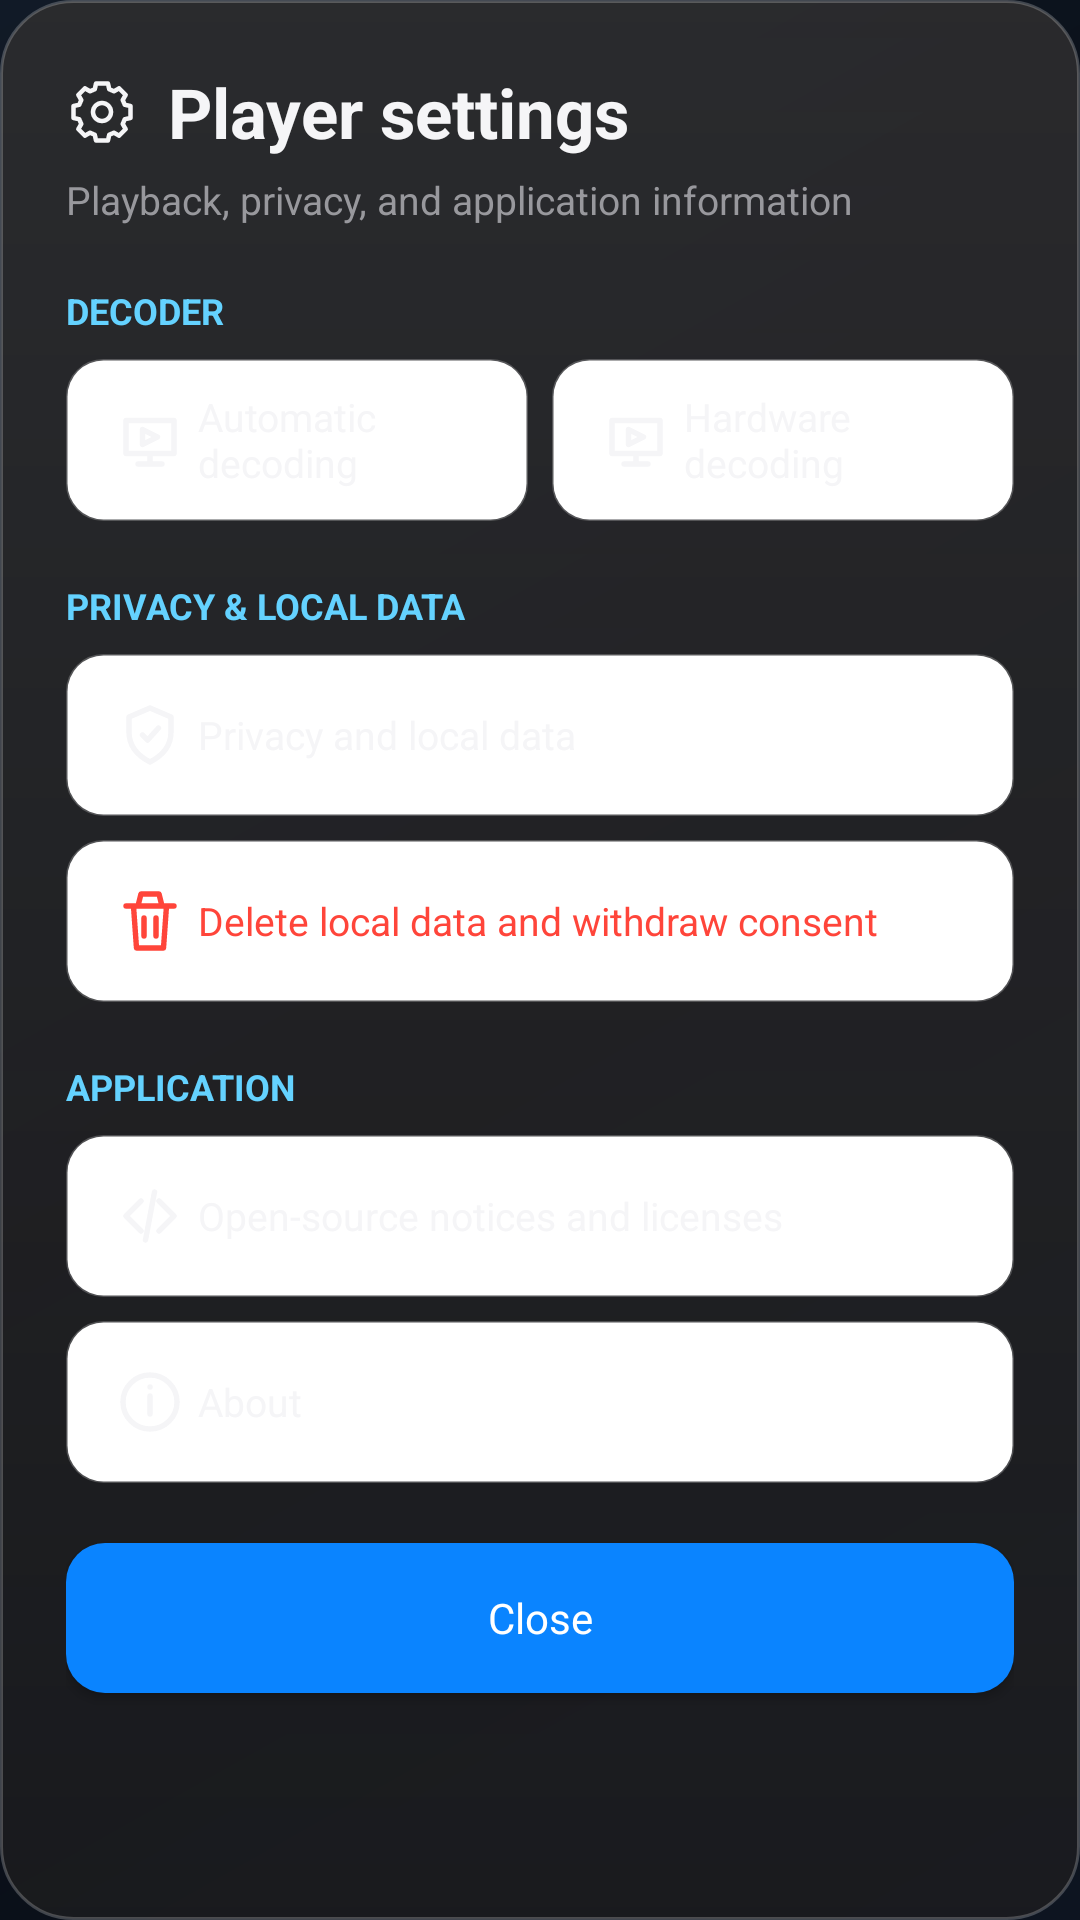

This screen was rendered from an Android layout file. Write that file and the resources it references.
<!-- AndroidManifest.xml: application theme AppTheme -->
<!-- res/layout/dialog_settings.xml -->
<?xml version="1.0" encoding="utf-8"?>
<ScrollView xmlns:android="http://schemas.android.com/apk/res/android"
    android:layout_width="match_parent"
    android:layout_height="wrap_content"
    android:background="@drawable/card"
    android:fillViewport="true"
    android:scrollbars="none">

    <LinearLayout
        android:layout_width="match_parent"
        android:layout_height="wrap_content"
        android:orientation="vertical"
        android:padding="22dp">

        <TextView
            android:layout_width="match_parent"
            android:layout_height="wrap_content"
            android:drawableStart="@drawable/ic_settings_ios"
            android:drawablePadding="10dp"
            android:text="@string/player_settings_title"
            android:textColor="@color/ink"
            android:textSize="23sp"
            android:textStyle="bold" />

        <TextView
            android:layout_width="match_parent"
            android:layout_height="wrap_content"
            android:layout_marginTop="5dp"
            android:text="@string/settings_subtitle"
            android:textColor="@color/muted"
            android:textSize="13sp" />

        <TextView style="@style/SettingsSectionLabel" android:text="@string/settings_decoder_section" />

        <LinearLayout
            android:layout_width="match_parent"
            android:layout_height="wrap_content"
            android:orientation="horizontal">
            <Button android:id="@+id/settings_decoder_auto" style="@style/SettingsActionButton" android:layout_width="0dp" android:layout_weight="1" android:drawableStart="@drawable/ic_decoder" android:text="@string/decoder_auto" />
            <Button android:id="@+id/settings_decoder_hardware" style="@style/SettingsActionButton" android:layout_width="0dp" android:layout_marginStart="8dp" android:layout_weight="1" android:drawableStart="@drawable/ic_decoder" android:text="@string/decoder_hardware" />
        </LinearLayout>

        <TextView style="@style/SettingsSectionLabel" android:text="@string/settings_privacy_section" />
        <Button android:id="@+id/settings_privacy_action" style="@style/SettingsActionButton" android:drawableStart="@drawable/ic_privacy" android:text="@string/privacy_notice_title" />
        <Button android:id="@+id/settings_delete_action" style="@style/SettingsActionButton" android:layout_marginTop="8dp" android:drawableStart="@drawable/ic_delete" android:text="@string/privacy_delete_local_data" android:textColor="@color/danger" />

        <TextView style="@style/SettingsSectionLabel" android:text="@string/settings_application_section" />
        <Button android:id="@+id/settings_licenses_action" style="@style/SettingsActionButton" android:drawableStart="@drawable/ic_code" android:text="@string/open_source_notices" />
        <Button android:id="@+id/settings_about_action" style="@style/SettingsActionButton" android:layout_marginTop="8dp" android:drawableStart="@drawable/ic_info" android:text="@string/about_app" />

        <Button
            android:id="@+id/settings_close_action"
            android:layout_width="match_parent"
            android:layout_height="50dp"
            android:layout_marginTop="20dp"
            android:background="@drawable/primary_button"
            android:text="@string/close"
            android:textAllCaps="false"
            android:textColor="@android:color/white" />
    </LinearLayout>
</ScrollView>
<!-- resources referenced by this layout -->
<resources>
  <color name="danger">#FF453A</color>
  <color name="ink">#F5F5F7</color>
  <color name="muted">#98989D</color>
  <!-- drawable card (drawable) -->
  <shape xmlns:android="http://schemas.android.com/apk/res/android">
      <gradient android:angle="270" android:startColor="#E62C2C2E" android:endColor="#CC1C1C1E" />
      <corners android:radius="24dp" />
      <stroke android:width="1dp" android:color="#38FFFFFF" />
  </shape>
  <!-- drawable ic_code (drawable) -->
  <vector xmlns:android="http://schemas.android.com/apk/res/android" android:width="24dp" android:height="24dp" android:viewportWidth="24" android:viewportHeight="24">
      <path android:fillColor="@android:color/transparent" android:strokeColor="@color/ink" android:strokeWidth="1.8" android:strokeLineCap="round" android:strokeLineJoin="round" android:pathData="M9,7l-5,5 5,5M15,7l5,5 -5,5M13.5,4l-3,16" />
  </vector>
  <!-- drawable primary_button (drawable) -->
  <selector xmlns:android="http://schemas.android.com/apk/res/android">
      <item android:state_enabled="false" android:drawable="@drawable/primary_button_disabled" />
      <item android:drawable="@drawable/primary_button_enabled" />
  </selector>
  <string name="about_app">About</string>
  <string name="close">Close</string>
  <string name="decoder_auto">Automatic decoding</string>
  <string name="decoder_hardware">Hardware decoding</string>
  <string name="open_source_notices">Open-source notices and licenses</string>
  <string name="player_settings_title">Player settings</string>
  <string name="privacy_delete_local_data">Delete local data and withdraw consent</string>
  <string name="privacy_notice_title">Privacy and local data</string>
  <string name="settings_application_section">APPLICATION</string>
  <string name="settings_decoder_section">DECODER</string>
  <string name="settings_privacy_section">PRIVACY &amp; LOCAL DATA</string>
  <string name="settings_subtitle">Playback, privacy, and application information</string>
  <style name="SettingsSectionLabel">
          <item name="android:layout_width">match_parent</item>
          <item name="android:layout_height">wrap_content</item>
          <item name="android:layout_marginTop">20dp</item>
          <item name="android:layout_marginBottom">8dp</item>
          <item name="android:textColor">@color/cyan</item>
          <item name="android:textSize">12sp</item>
          <item name="android:textStyle">bold</item>
      </style>
  <style name="AppTheme" parent="AppTheme.Base" />
  <!-- drawable primary_button_disabled (drawable) -->
  <shape xmlns:android="http://schemas.android.com/apk/res/android">
      <solid android:color="#663A3A3C" />
      <corners android:radius="13dp" />
      <stroke android:width="1dp" android:color="@color/stroke" />
  </shape>
  <!-- drawable primary_button_enabled (drawable) -->
  <shape xmlns:android="http://schemas.android.com/apk/res/android">
      <solid android:color="@color/blue" />
      <corners android:radius="13dp" />
  </shape>
  <!-- drawable outline_button (drawable) -->
  <shape xmlns:android="http://schemas.android.com/apk/res/android">
      <solid android:color="#FFFFFF" />
      <corners android:radius="12dp" />
      <stroke android:width="1dp" android:color="@color/stroke" />
  </shape>
  <color name="cyan">#64D2FF</color>
  <color name="stroke">#38FFFFFF</color>
  <color name="blue">#0A84FF</color>
  <!-- drawable ios_background (drawable) -->
  <?xml version="1.0" encoding="utf-8"?>
  <shape xmlns:android="http://schemas.android.com/apk/res/android">
      <gradient
          android:angle="315"
          android:startColor="#111A27"
          android:centerColor="#070B12"
          android:endColor="#0D1420" />
  </shape>
  <style name="AppDialogTheme" parent="Theme.AppCompat.Dialog.Alert">
          <item name="android:windowBackground">@drawable/card</item>
          <item name="android:textColorPrimary">@color/ink</item>
          <item name="android:textColorSecondary">@color/muted</item>
          <item name="colorAccent">@color/blue</item>
      </style>
</resources>
